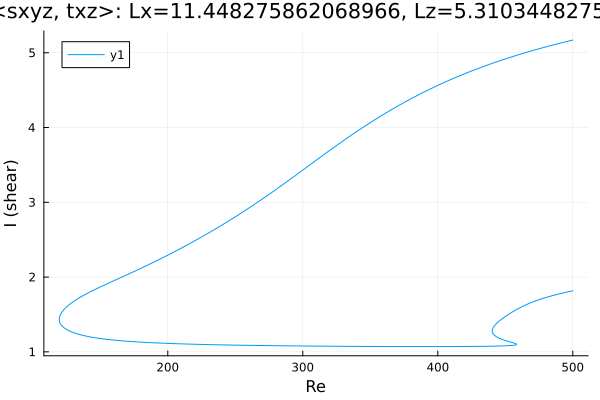

The file beside this chart, header and first rows:
Re, shear
500.0, 1.816
499.4, 1.814
498, 1.809
496.5, 1.803
495.1, 1.797
493.7, 1.791
492.3, 1.785
490.9, 1.779
489.5, 1.773
488.1, 1.767
486.6, 1.76
485.2, 1.753
483.8, 1.746
482.4, 1.739
481, 1.732
479.6, 1.724
478.2, 1.716
476.7, 1.708
475.3, 1.699
473.9, 1.691
472.5, 1.682
471.1, 1.672
469.7, 1.662
468.3, 1.652
466.8, 1.641
465.4, 1.63
464, 1.618
462.6, 1.606
461.2, 1.593
459.8, 1.58
458.4, 1.566
456.9, 1.551
455.5, 1.536
454.1, 1.521
452.7, 1.505
451.3, 1.488
449.9, 1.471
448.5, 1.453
447, 1.434
445.6, 1.414
444.2, 1.392
443.1, 1.371
442.2, 1.355
441.7, 1.342
441.3, 1.331
441, 1.322
440.8, 1.315
440.7, 1.309
440.6, 1.304
440.5, 1.3
440.4, 1.296
440.4, 1.293
440.4, 1.292
440.4, 1.29
440.4, 1.288
440.4, 1.287
440.4, 1.286
440.3, 1.285
440.3, 1.284
440.3, 1.283
... 672 more rows
